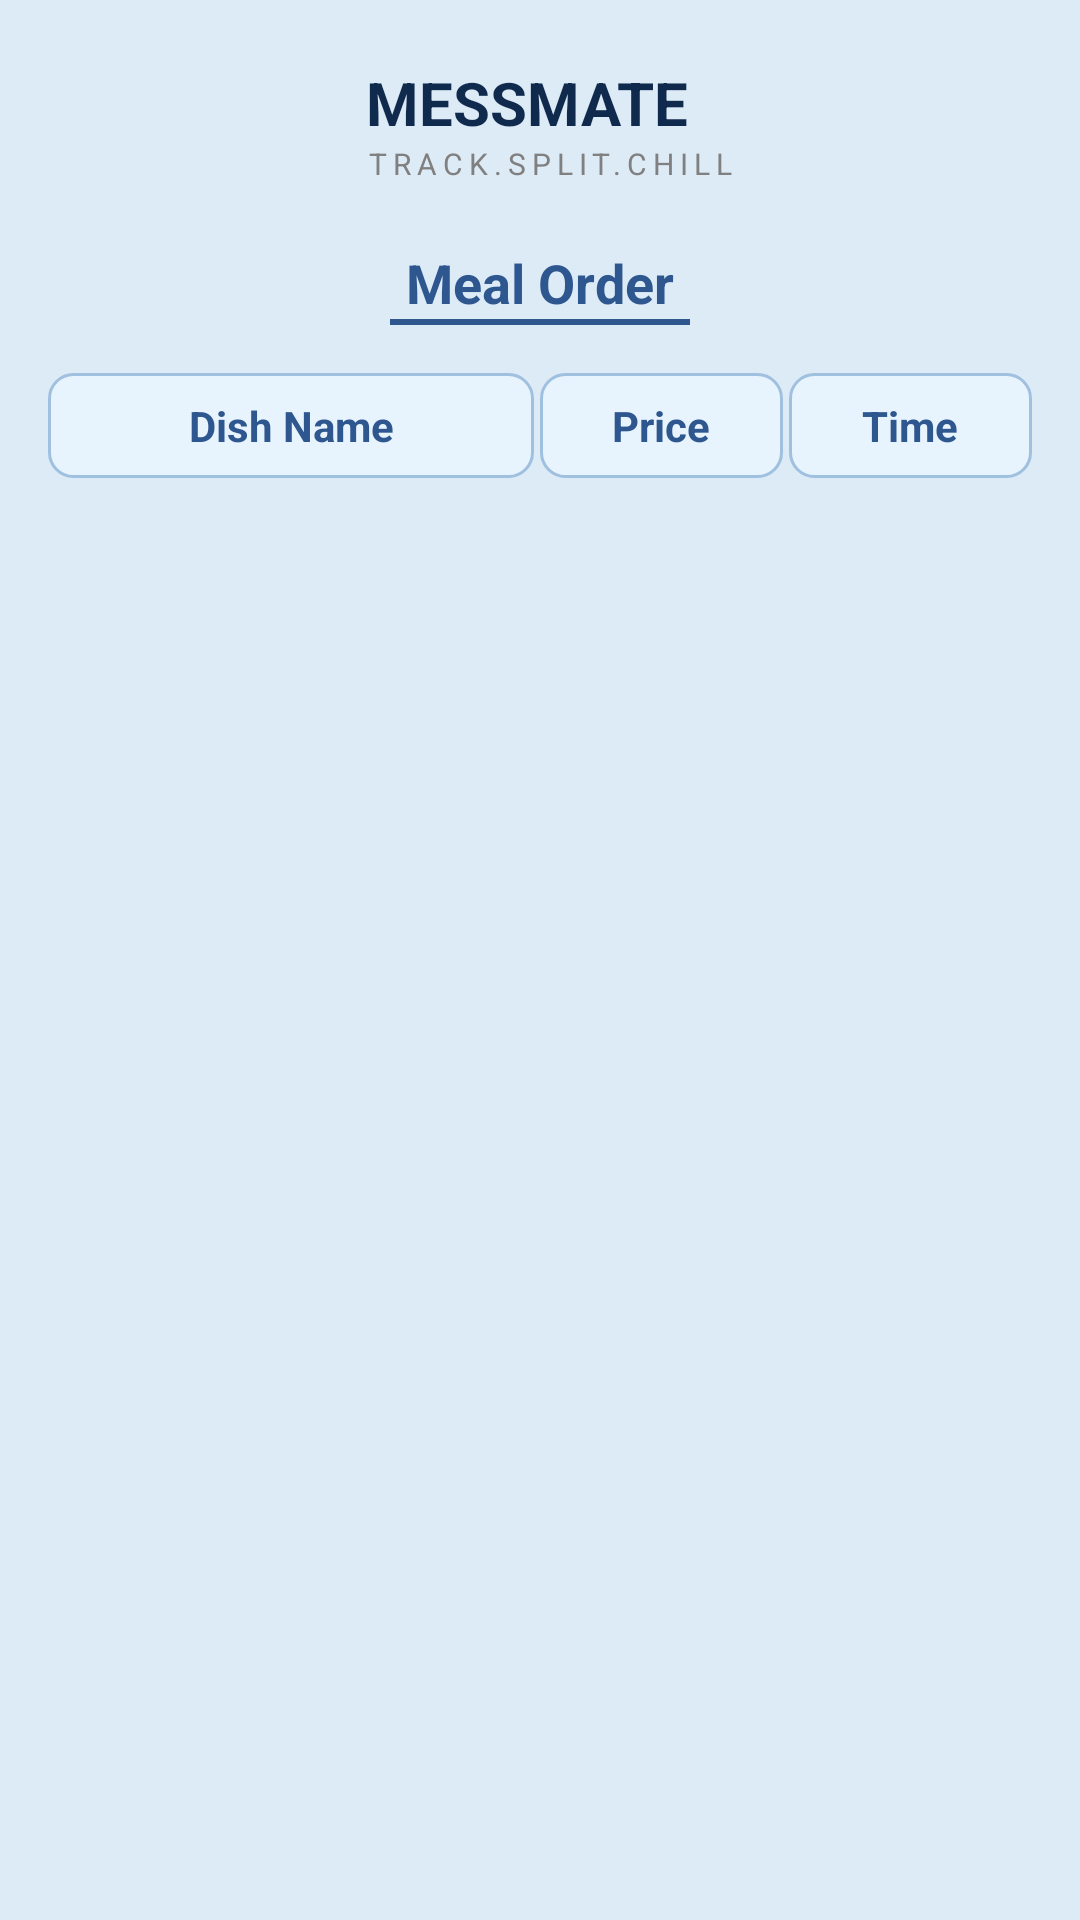

The Android layout XML behind this screen, and the referenced resources:
<!-- AndroidManifest.xml: application theme Theme.MESSMATE -->
<!-- res/layout/activity_meal_order.xml -->
<?xml version="1.0" encoding="utf-8"?>
<LinearLayout xmlns:android="http://schemas.android.com/apk/res/android"
    android:layout_width="match_parent"
    android:layout_height="match_parent"
    android:orientation="vertical"
    android:background="@color/bg_light_blue"
    android:padding="16dp">

    
    <LinearLayout
        android:layout_width="match_parent"
        android:layout_height="wrap_content"
        android:orientation="horizontal"
        android:gravity="center_vertical"
        android:layout_marginBottom="16dp">

        <ImageView
            android:id="@+id/btn_back"
            android:layout_width="32dp"
            android:layout_height="32dp"
            android:src="@drawable/ic_arrow_back"
            android:padding="4dp"
            android:clickable="true"
            android:focusable="true"
            android:background="?attr/selectableItemBackgroundBorderless"
            android:contentDescription="Back"
            android:layout_marginEnd="16dp"/>

        <ImageView
            android:layout_width="50dp"
            android:layout_height="50dp"
            android:src="@drawable/logo" />
        <LinearLayout
            android:layout_width="wrap_content"
            android:layout_height="wrap_content"
            android:orientation="vertical"
            android:layout_marginStart="8dp">
            <TextView
                android:layout_width="wrap_content"
                android:layout_height="wrap_content"
                android:text="MESSMATE"
                android:textSize="20sp"
                android:textStyle="bold"
                android:textColor="@color/text_dark_blue"/>
            <TextView
                android:layout_width="wrap_content"
                android:layout_height="wrap_content"
                android:text="TRACK.SPLIT.CHILL"
                android:textSize="10sp"
                android:textColor="@color/text_hint"
                android:letterSpacing="0.2"/>
        </LinearLayout>
    </LinearLayout>

    <TextView
        android:layout_width="wrap_content"
        android:layout_height="wrap_content"
        android:text="Meal Order"
        android:textColor="@color/primary_blue"
        android:textSize="18sp"
        android:textStyle="bold"
        android:layout_gravity="center_horizontal"/>

    <View
        android:layout_width="100dp"
        android:layout_height="2dp"
        android:background="@color/primary_blue"
        android:layout_gravity="center_horizontal"
        android:layout_marginBottom="16dp"/>

    
    <LinearLayout
        android:layout_width="match_parent"
        android:layout_height="wrap_content"
        android:orientation="horizontal"
        android:layout_marginBottom="8dp">
        <TextView
            android:layout_width="0dp"
            android:layout_height="wrap_content"
            android:layout_weight="2"
            android:text="Dish Name"
            android:gravity="center"
            android:textStyle="bold"
            android:textColor="@color/primary_blue"
            android:background="@drawable/bg_edit_text"
            android:padding="8dp"/>
        <View android:layout_width="2dp" android:layout_height="match_parent"/>
        <TextView
            android:layout_width="0dp"
            android:layout_height="wrap_content"
            android:layout_weight="1"
            android:text="Price"
            android:gravity="center"
            android:textStyle="bold"
            android:textColor="@color/primary_blue"
            android:background="@drawable/bg_edit_text"
            android:padding="8dp"/>
        <View android:layout_width="2dp" android:layout_height="match_parent"/>
        <TextView
            android:layout_width="0dp"
            android:layout_height="wrap_content"
            android:layout_weight="1"
            android:text="Time"
            android:gravity="center"
            android:textStyle="bold"
            android:textColor="@color/primary_blue"
            android:background="@drawable/bg_edit_text"
            android:padding="8dp"/>
    </LinearLayout>

    <ScrollView
        android:layout_width="match_parent"
        android:layout_height="match_parent">

        <LinearLayout
            android:id="@+id/ll_meal_order_container"
            android:layout_width="match_parent"
            android:layout_height="wrap_content"
            android:orientation="vertical">

        </LinearLayout>
    </ScrollView>

</LinearLayout>
<!-- resources referenced by this layout -->
<resources>
  <color name="bg_light_blue">#DDEBF7</color>
  <color name="primary_blue">#2E568F</color>
  <color name="text_dark_blue">#102A4E</color>
  <color name="text_hint">#808080</color>
  <!-- drawable bg_edit_text (drawable) -->
  <?xml version="1.0" encoding="utf-8"?>
  <shape xmlns:android="http://schemas.android.com/apk/res/android">
      <solid android:color="#E8F4FD" /> 
      <corners android:radius="8dp" />
      <stroke android:width="1dp" android:color="#A0C0E0" />
      <padding android:left="10dp" android:top="10dp" android:right="10dp" android:bottom="10dp"/>
  </shape>
  <style name="Theme.MESSMATE" parent="Base.Theme.MESSMATE" />
  <style name="Base.Theme.MESSMATE" parent="Theme.Material3.DayNight.NoActionBar">
          
          
      </style>
</resources>
